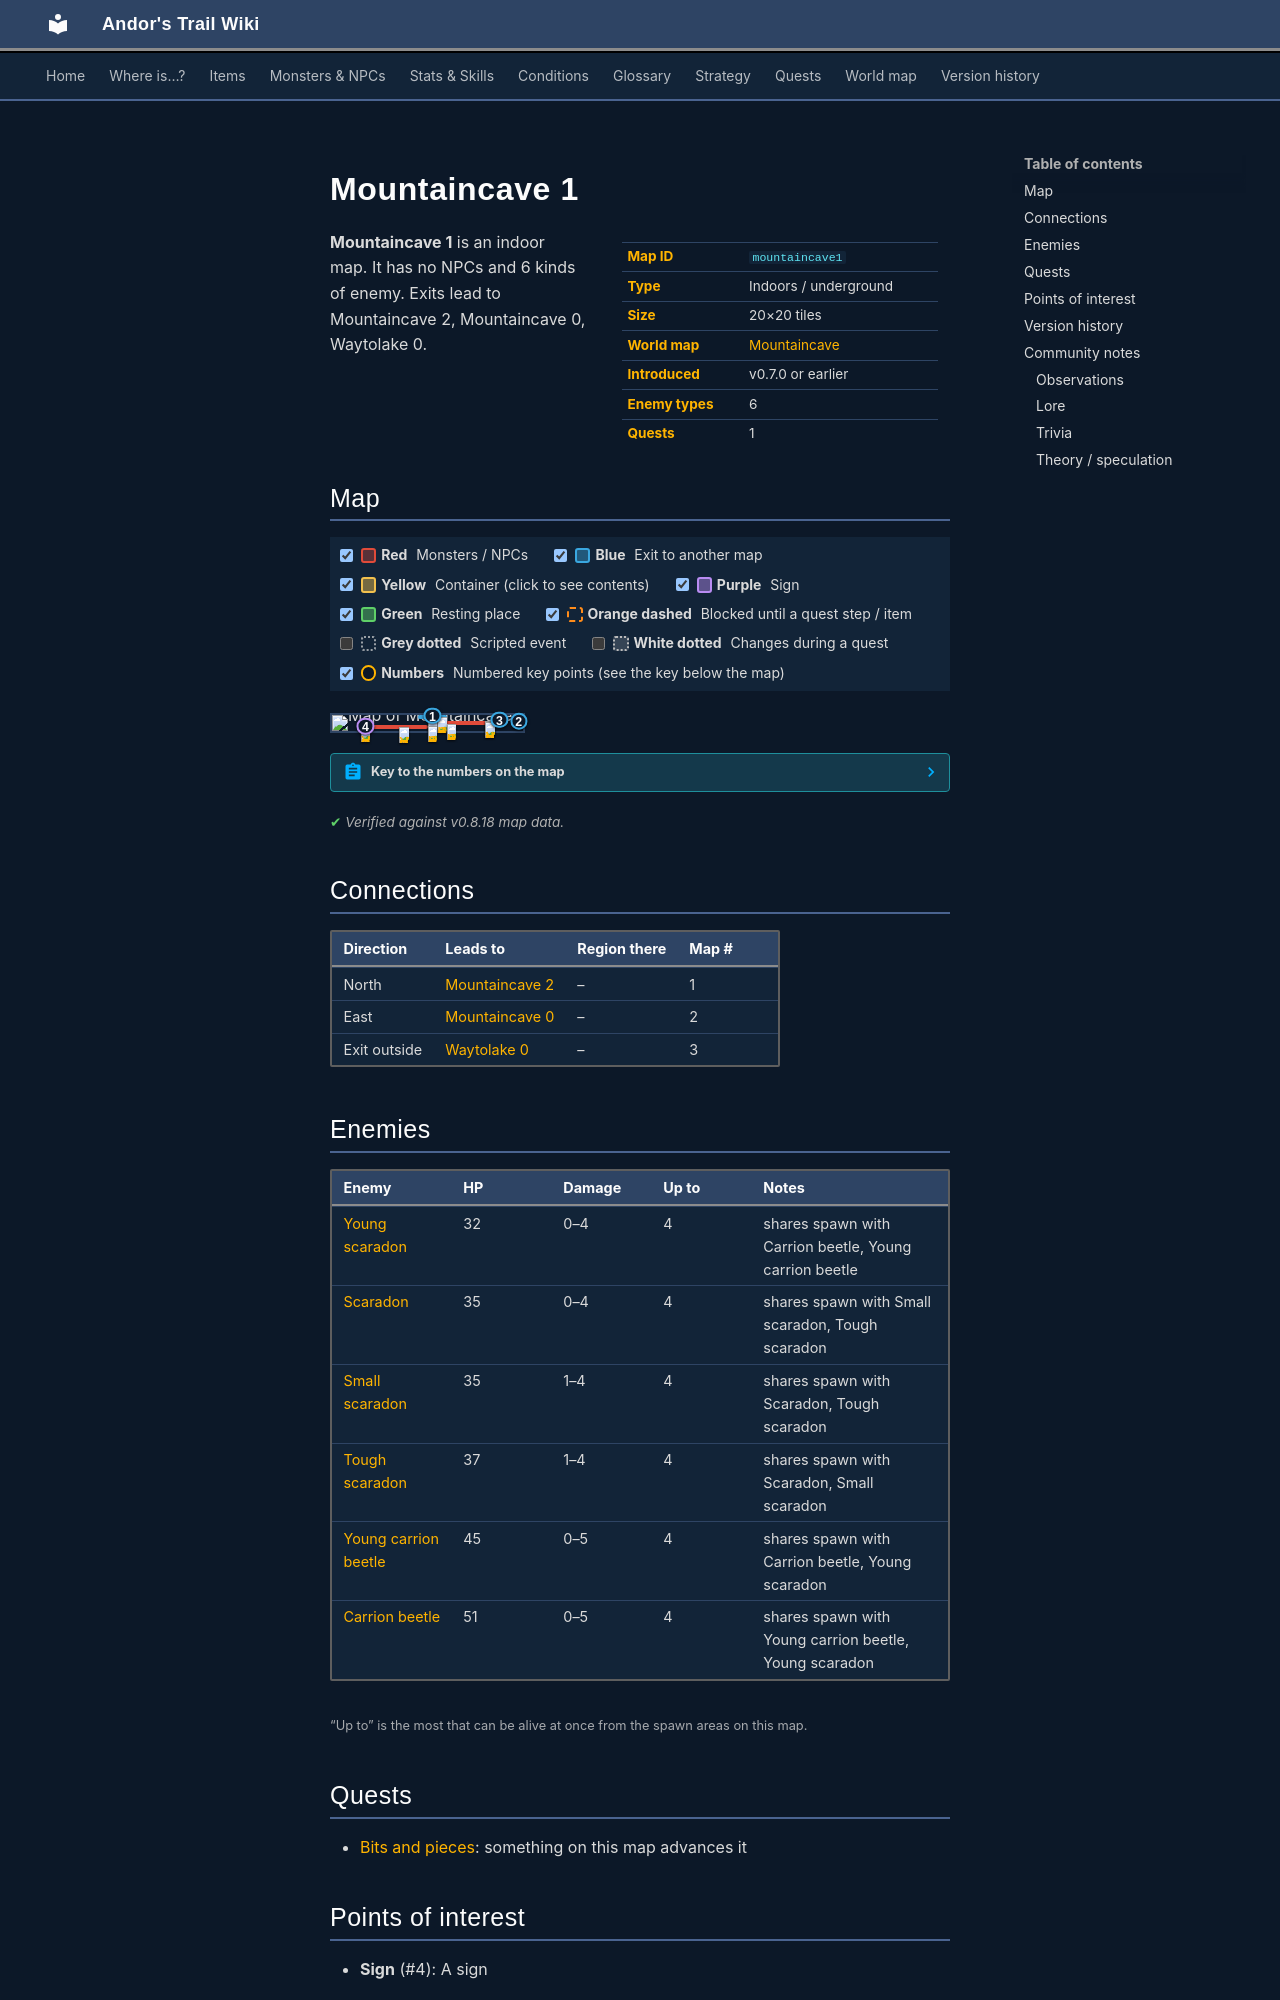

repository: asdfghjkl628/Andor-s-Trail-Wikiiii · page: maps/mountaincave1/index.html · generator: mkdocs

---
description: "Mountaincave 1 is an indoor location in Andor's Trail. Enemies: Young scaradon, Scaradon, Small scaradon, Tough scaradon, Young carrion beetle. Exits to Mountaincave 2, Mountaincave 0, Waytolake 0."
---

# Mountaincave 1

<div class="infobox" markdown>

| | |
|---|---|
| **Map ID** | `mountaincave1` |
| **Type** | Indoors / underground |
| **Size** | 20×20 tiles |
| **World map** | [Mountaincave](index.md) |
| **Introduced** | v0.7.0 or earlier |
| **Enemy types** | 6 |
| **Quests** | 1 |

</div>

**Mountaincave 1** is an indoor map. It has no NPCs and 6 kinds of enemy. Exits lead to Mountaincave 2, Mountaincave 0, Waytolake 0.

## Map

<div class="map-legend" markdown="0"><label class="lg"><input type="checkbox" data-t="spawn" checked><span class="sw sw-spawn"></span><b>Red</b>&nbsp;Monsters / NPCs</label><label class="lg"><input type="checkbox" data-t="mapchange" checked><span class="sw sw-mapchange"></span><b>Blue</b>&nbsp;Exit to another map</label><label class="lg"><input type="checkbox" data-t="container" checked><span class="sw sw-container"></span><b>Yellow</b>&nbsp;Container (click to see contents)</label><label class="lg"><input type="checkbox" data-t="sign" checked><span class="sw sw-sign"></span><b>Purple</b>&nbsp;Sign</label><label class="lg"><input type="checkbox" data-t="rest" checked><span class="sw sw-rest"></span><b>Green</b>&nbsp;Resting place</label><label class="lg"><input type="checkbox" data-t="key" checked><span class="sw sw-key"></span><b>Orange dashed</b>&nbsp;Blocked until a quest step / item</label><label class="lg"><input type="checkbox" data-t="script"><span class="sw sw-script"></span><b>Grey dotted</b>&nbsp;Scripted event</label><label class="lg"><input type="checkbox" data-t="replace"><span class="sw sw-replace"></span><b>White dotted</b>&nbsp;Changes during a quest</label><label class="lg"><input type="checkbox" data-t="pin" checked><span class="sw sw-pin"></span><b>Numbers</b>&nbsp;Numbered key points (see the key below the map)</label></div>

<div class="map-wrap hide-script hide-replace" markdown="0"><img src="../../assets/maps/mountaincave1.webp" alt="Map of Mountaincave 1" width="640" height="640" loading="lazy"><a id="place-east" class="mo mo-mapchange" href="../mountaincave0/#place-west" title="Exit to Mountaincave 0" style="left:95.000%;top:30.000%;width:5.000%;height:10.000%"></a><a id="place-up" class="mo mo-mapchange" href="../waytolake0/#place-down" title="Exit to Waytolake 0" style="left:85.000%;top:25.000%;width:5.000%;height:5.000%"></a><a id="place-north" class="mo mo-mapchange" href="../mountaincave2/#place-south" title="Exit to Mountaincave 2" style="left:45.000%;top:0.000%;width:15.000%;height:5.000%"></a><span class="mo mo-sign" title="Sign: remains_mcave_6" style="left:15.000%;top:65.000%;width:5.000%;height:5.000%"></span><span class="mo mo-spawn" title="Spawns: Carrion beetle, Young carrion beetle, Young scaradon" style="left:55.000%;top:35.000%;width:35.000%;height:15.000%"></span><span class="mo mo-spawn" title="Spawns: Scaradon, Small scaradon, Tough scaradon" style="left:50.000%;top:10.000%;width:10.000%;height:5.000%"></span><span class="mo mo-spawn" title="Spawns: Scaradon, Small scaradon, Tough scaradon" style="left:60.000%;top:55.000%;width:5.000%;height:5.000%"></span><span class="mo mo-spawn" title="Spawns: Scaradon, Small scaradon, Tough scaradon" style="left:50.000%;top:65.000%;width:5.000%;height:5.000%"></span><span class="mo mo-spawn" title="Spawns: Carrion beetle, Young carrion beetle, Young scaradon" style="left:15.000%;top:60.000%;width:35.000%;height:20.000%"></span><a class="mob" href="../../monsters/cbeetle_1/" title="Young carrion beetle" style="left:80.000%;top:35.000%;width:5.000%;height:5.000%"><img src="../../assets/icons/monsters/monsters_rltiles2_63.png" alt="Young carrion beetle"></a><a class="mob" href="../../monsters/cbeetle_1/" title="Young carrion beetle" style="left:80.000%;top:45.000%;width:5.000%;height:5.000%"><img src="../../assets/icons/monsters/monsters_rltiles2_63.png" alt="Young carrion beetle"></a><a class="mob" href="../../monsters/scaradon_2/" title="Small scaradon" style="left:55.000%;top:10.000%;width:5.000%;height:5.000%"><img src="../../assets/icons/monsters/monsters_rltiles1_98.png" alt="Small scaradon"></a><a class="mob" href="../../monsters/scaradon_4/" title="Tough scaradon" style="left:50.000%;top:10.000%;width:5.000%;height:5.000%"><img src="../../assets/icons/monsters/monsters_rltiles1_97.png" alt="Tough scaradon"></a><a class="mob" href="../../monsters/scaradon_2/" title="Small scaradon" style="left:60.000%;top:55.000%;width:5.000%;height:5.000%"><img src="../../assets/icons/monsters/monsters_rltiles1_98.png" alt="Small scaradon"></a><a class="mob" href="../../monsters/scaradon_2/" title="Small scaradon" style="left:50.000%;top:65.000%;width:5.000%;height:5.000%"><img src="../../assets/icons/monsters/monsters_rltiles1_98.png" alt="Small scaradon"></a><a class="mob" href="../../monsters/scaradon_1/" title="Young scaradon" style="left:35.000%;top:75.000%;width:5.000%;height:5.000%"><img src="../../assets/icons/monsters/monsters_rltiles1_98.png" alt="Young scaradon"></a><a class="mob" href="../../monsters/scaradon_1/" title="Young scaradon" style="left:15.000%;top:70.000%;width:5.000%;height:5.000%"><img src="../../assets/icons/monsters/monsters_rltiles1_98.png" alt="Young scaradon"></a><a class="pin pin-exit" href="#key-1" style="left:52.500%;top:2.500%" title="Exit (north): to [Mountaincave 2](mountaincave2.md)">1</a><a class="pin pin-exit" href="#key-2" style="left:97.500%;top:35.000%" title="Exit (east): to [Mountaincave 0](mountaincave0.md)">2</a><a class="pin pin-exit" href="#key-3" style="left:87.500%;top:27.500%" title="Exit (exit outside): to [Waytolake 0](waytolake0.md)">3</a><a class="pin pin-sign" href="#key-4" style="left:17.500%;top:67.500%" title="Sign: A sign">4</a></div>

??? abstract "Key to the numbers on the map"

    | # | What | Details |
    |---|---|---|
    | <span id="key-1"></span>1 | Exit (north) | to [Mountaincave 2](mountaincave2.md) |
    | <span id="key-2"></span>2 | Exit (east) | to [Mountaincave 0](mountaincave0.md) |
    | <span id="key-3"></span>3 | Exit (exit outside) | to [Waytolake 0](waytolake0.md) |
    | <span id="key-4"></span>4 | Sign | A sign |


<p class="verified">Verified against v0.8.18 map data.</p>

## Connections

| Direction | Leads to | Region there | Map # |
|---|---|---|---|
| North | [Mountaincave 2](mountaincave2.md) | – | 1 |
| East | [Mountaincave 0](mountaincave0.md) | – | 2 |
| Exit outside | [Waytolake 0](waytolake0.md) | – | 3 |

## Enemies

| Enemy | HP | Damage | Up to | Notes |
|---|---|---|---|---|
| [Young scaradon](../monsters/scaradon_1.md) | 32 | 0–4 | 4 | shares spawn with Carrion beetle, Young carrion beetle |
| [Scaradon](../monsters/scaradon_3.md) | 35 | 0–4 | 4 | shares spawn with Small scaradon, Tough scaradon |
| [Small scaradon](../monsters/scaradon_2.md) | 35 | 1–4 | 4 | shares spawn with Scaradon, Tough scaradon |
| [Tough scaradon](../monsters/scaradon_4.md) | 37 | 1–4 | 4 | shares spawn with Scaradon, Small scaradon |
| [Young carrion beetle](../monsters/cbeetle_1.md) | 45 | 0–5 | 4 | shares spawn with Carrion beetle, Young scaradon |
| [Carrion beetle](../monsters/cbeetle_2.md) | 51 | 0–5 | 4 | shares spawn with Young carrion beetle, Young scaradon |

<small>“Up to” is the most that can be alive at once from the spawn areas on this map.</small>

## Quests

- [Bits and pieces](../quests/thorin.md): something on this map advances it

## Points of interest

- **Sign** (#4): A sign
